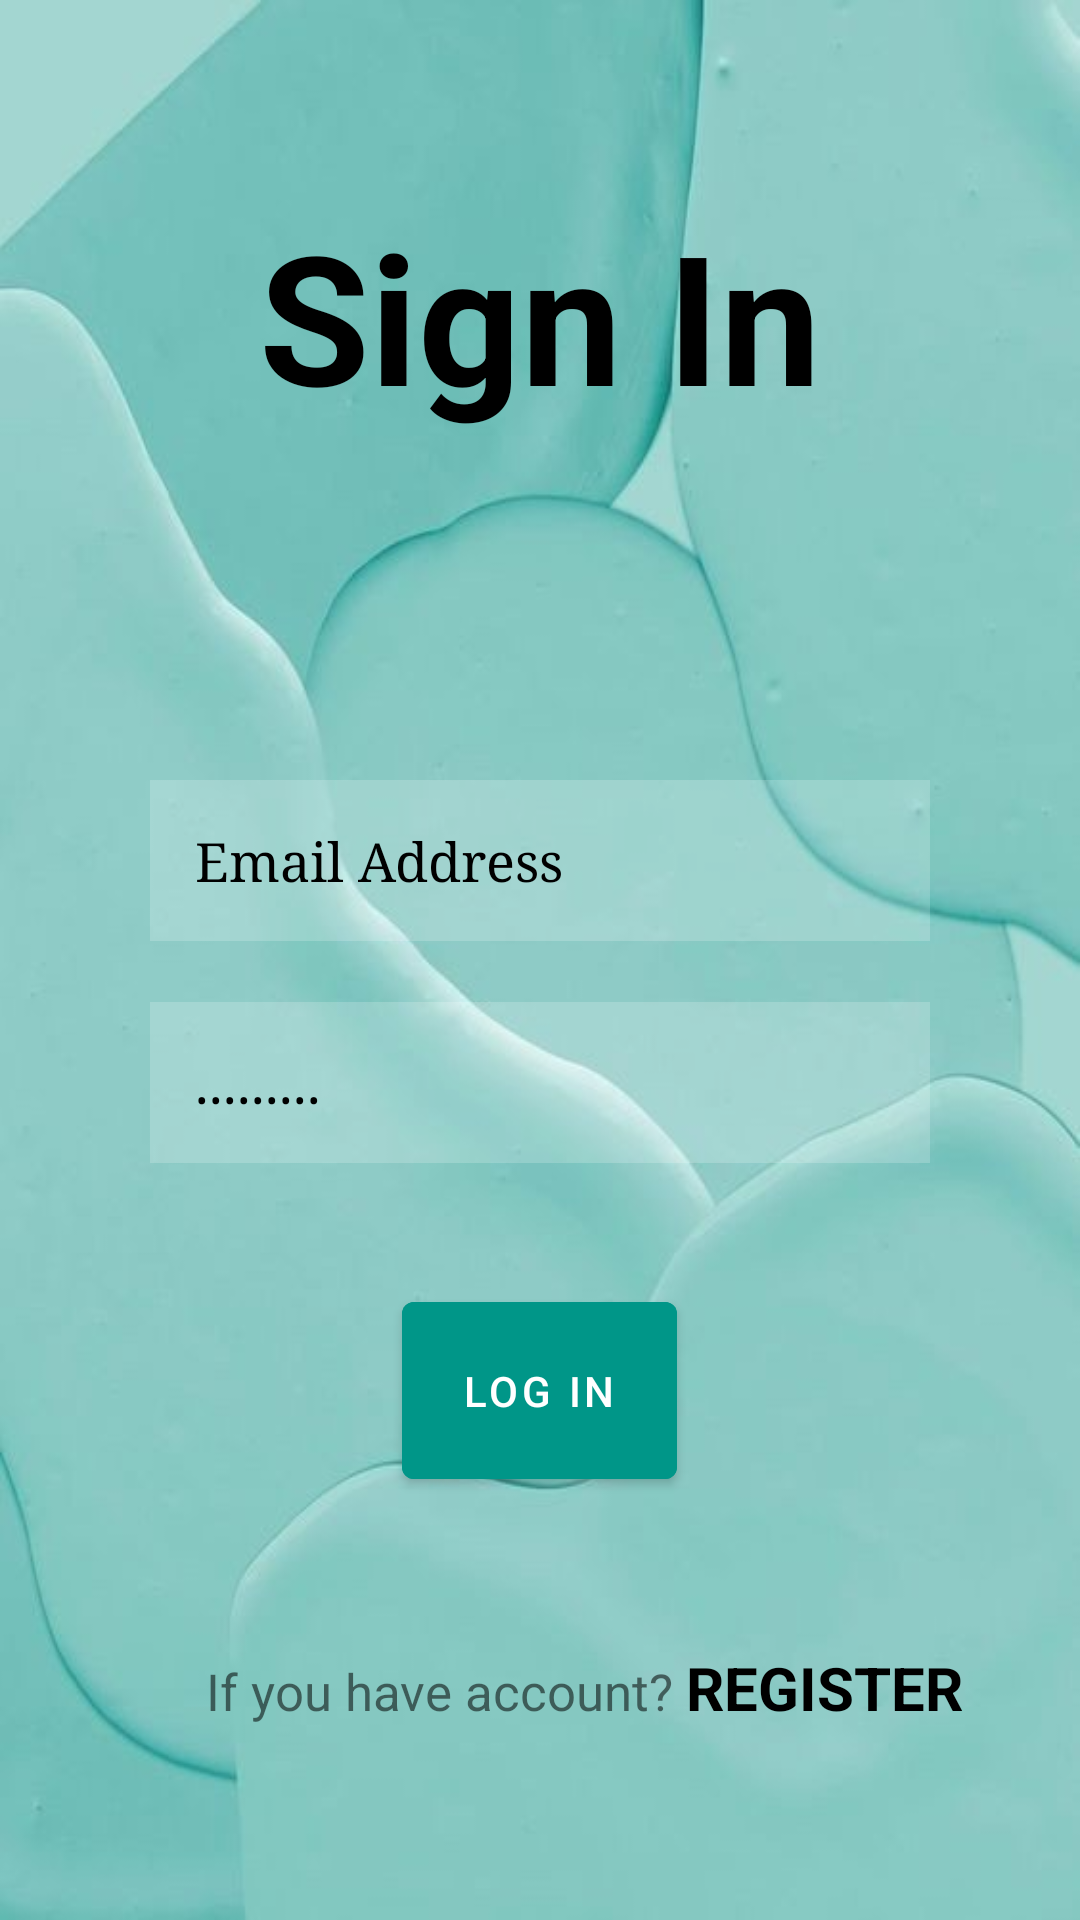

This screen was rendered from an Android layout file. Write that file and the resources it references.
<!-- AndroidManifest.xml: application theme Theme.Cosmetic -->
<!-- res/layout/activity_login.xml -->
<?xml version="1.0" encoding="utf-8"?>
<RelativeLayout xmlns:android="http://schemas.android.com/apk/res/android"
    xmlns:app="http://schemas.android.com/apk/res-auto"
    xmlns:tools="http://schemas.android.com/tools"
    android:layout_width="match_parent"
    android:layout_height="wrap_content"
    android:background="@drawable/loginnn"
    android:orientation="vertical"
    tools:context=".Login">

    <TextView
        android:id="@+id/signin"
        android:layout_width="match_parent"
        android:layout_height="wrap_content"
        android:layout_marginStart="50dp"
        android:layout_marginTop="50dp"
        android:layout_marginEnd="50dp"
        android:layout_marginBottom="50dp"
        android:gravity="center"
        android:text="Sign In"
        android:textColor="@color/black"
        android:textSize="60dp"
        android:textStyle="bold"
        android:padding="15dp"/>


    <EditText
        android:id="@+id/txtemail"
        android:layout_width="match_parent"
        android:layout_height="wrap_content"
        android:layout_below="@+id/signin"
        android:layout_marginStart="50dp"
        android:layout_marginTop="50dp"
        android:layout_marginEnd="50dp"
        android:layout_marginBottom="50dp"
        android:background="#30ffffff"
        android:drawableLeft="@drawable/baseline_person_24"
        android:drawablePadding="10dp"
        android:fontFamily="serif"
        android:hint="Email Address"
        android:padding="15dp"
        android:textColorHint="@color/black"
        android:textStyle="normal"
        />

    <EditText
        android:id="@+id/password"
        android:layout_width="match_parent"
        android:layout_height="wrap_content"
        android:layout_below="@+id/txtemail"
        android:layout_marginStart="50dp"
        android:layout_marginTop="-30dp"
        android:layout_marginEnd="50dp"
        android:layout_marginBottom="50dp"
        android:background="#30ffffff"
        android:drawableLeft="@drawable/baseline_remove_red_eye_24"
        android:drawablePadding="10dp"
        android:fontFamily="serif"
        android:hint="........."
        android:padding="15dp"
        android:textColorHint="@color/black"
        android:textStyle="normal"
        android:inputType="textPassword"/>

    <com.google.android.material.button.MaterialButton
        android:id="@+id/loginbtn"
        android:layout_width="wrap_content"
        android:layout_height="wrap_content"
        android:layout_below="@id/password"
        android:layout_centerHorizontal="true"
        android:layout_marginStart="50dp"
        android:layout_marginTop="-10dp"
        android:layout_marginEnd="50dp"
        android:layout_marginBottom="0dp"
        android:backgroundTint="#009688"
        android:padding="20dp"
        android:paddingLeft="20dp"
        android:paddingRight="20dp"
        android:text="LOG IN" />

    <LinearLayout
        android:layout_width="wrap_content"
        android:layout_height="wrap_content"
        android:orientation="horizontal"
        android:layout_below="@+id/loginbtn"
        android:layout_centerHorizontal="true"
        android:layout_marginTop="50dp"
        >
        <TextView
            android:layout_width="wrap_content"
            android:layout_height="wrap_content"
            android:layout_marginStart="30dp"
            android:layout_marginBottom="30dp"
            android:clickable="true"
            android:text="If you have account? "
            android:textSize="17dp" />
        <TextView
            android:id="@+id/register"
            android:clickable="true"
            android:layout_width="wrap_content"
            android:layout_height="wrap_content"
            android:text="REGISTER"
            android:textStyle="bold"
            android:textSize="20dp"
            android:textColor="@color/black"

            />
    </LinearLayout>




</RelativeLayout>
<!-- resources referenced by this layout -->
<resources>
  <!-- drawable loginnn: jpg bitmap (drawable, 18968 bytes) -->
  <style name="Theme.Cosmetic" parent="Theme.MaterialComponents.DayNight.NoActionBar">
          
          <item name="colorPrimary">@color/purple_500</item>
          <item name="colorPrimaryVariant">@color/purple_700</item>
          <item name="colorOnPrimary">@color/white</item>
          
          <item name="colorSecondary">@color/teal_200</item>
          <item name="colorSecondaryVariant">@color/teal_700</item>
          <item name="colorOnSecondary">@color/black</item>
          
          <item name="android:statusBarColor">#009688</item>
          
      </style>
  <!-- not gathered from this repository: default colours our renderer supplied (Android Studio template values) -->
  <color name="purple_500">#FF6200EE</color>
  <color name="purple_700">#FF3700B3</color>
  <color name="teal_200">#FF03DAC5</color>
  <color name="teal_700">#FF018786</color>
  <color name="black">#FF000000</color>
  <color name="white">#FFFFFFFF</color>
</resources>
